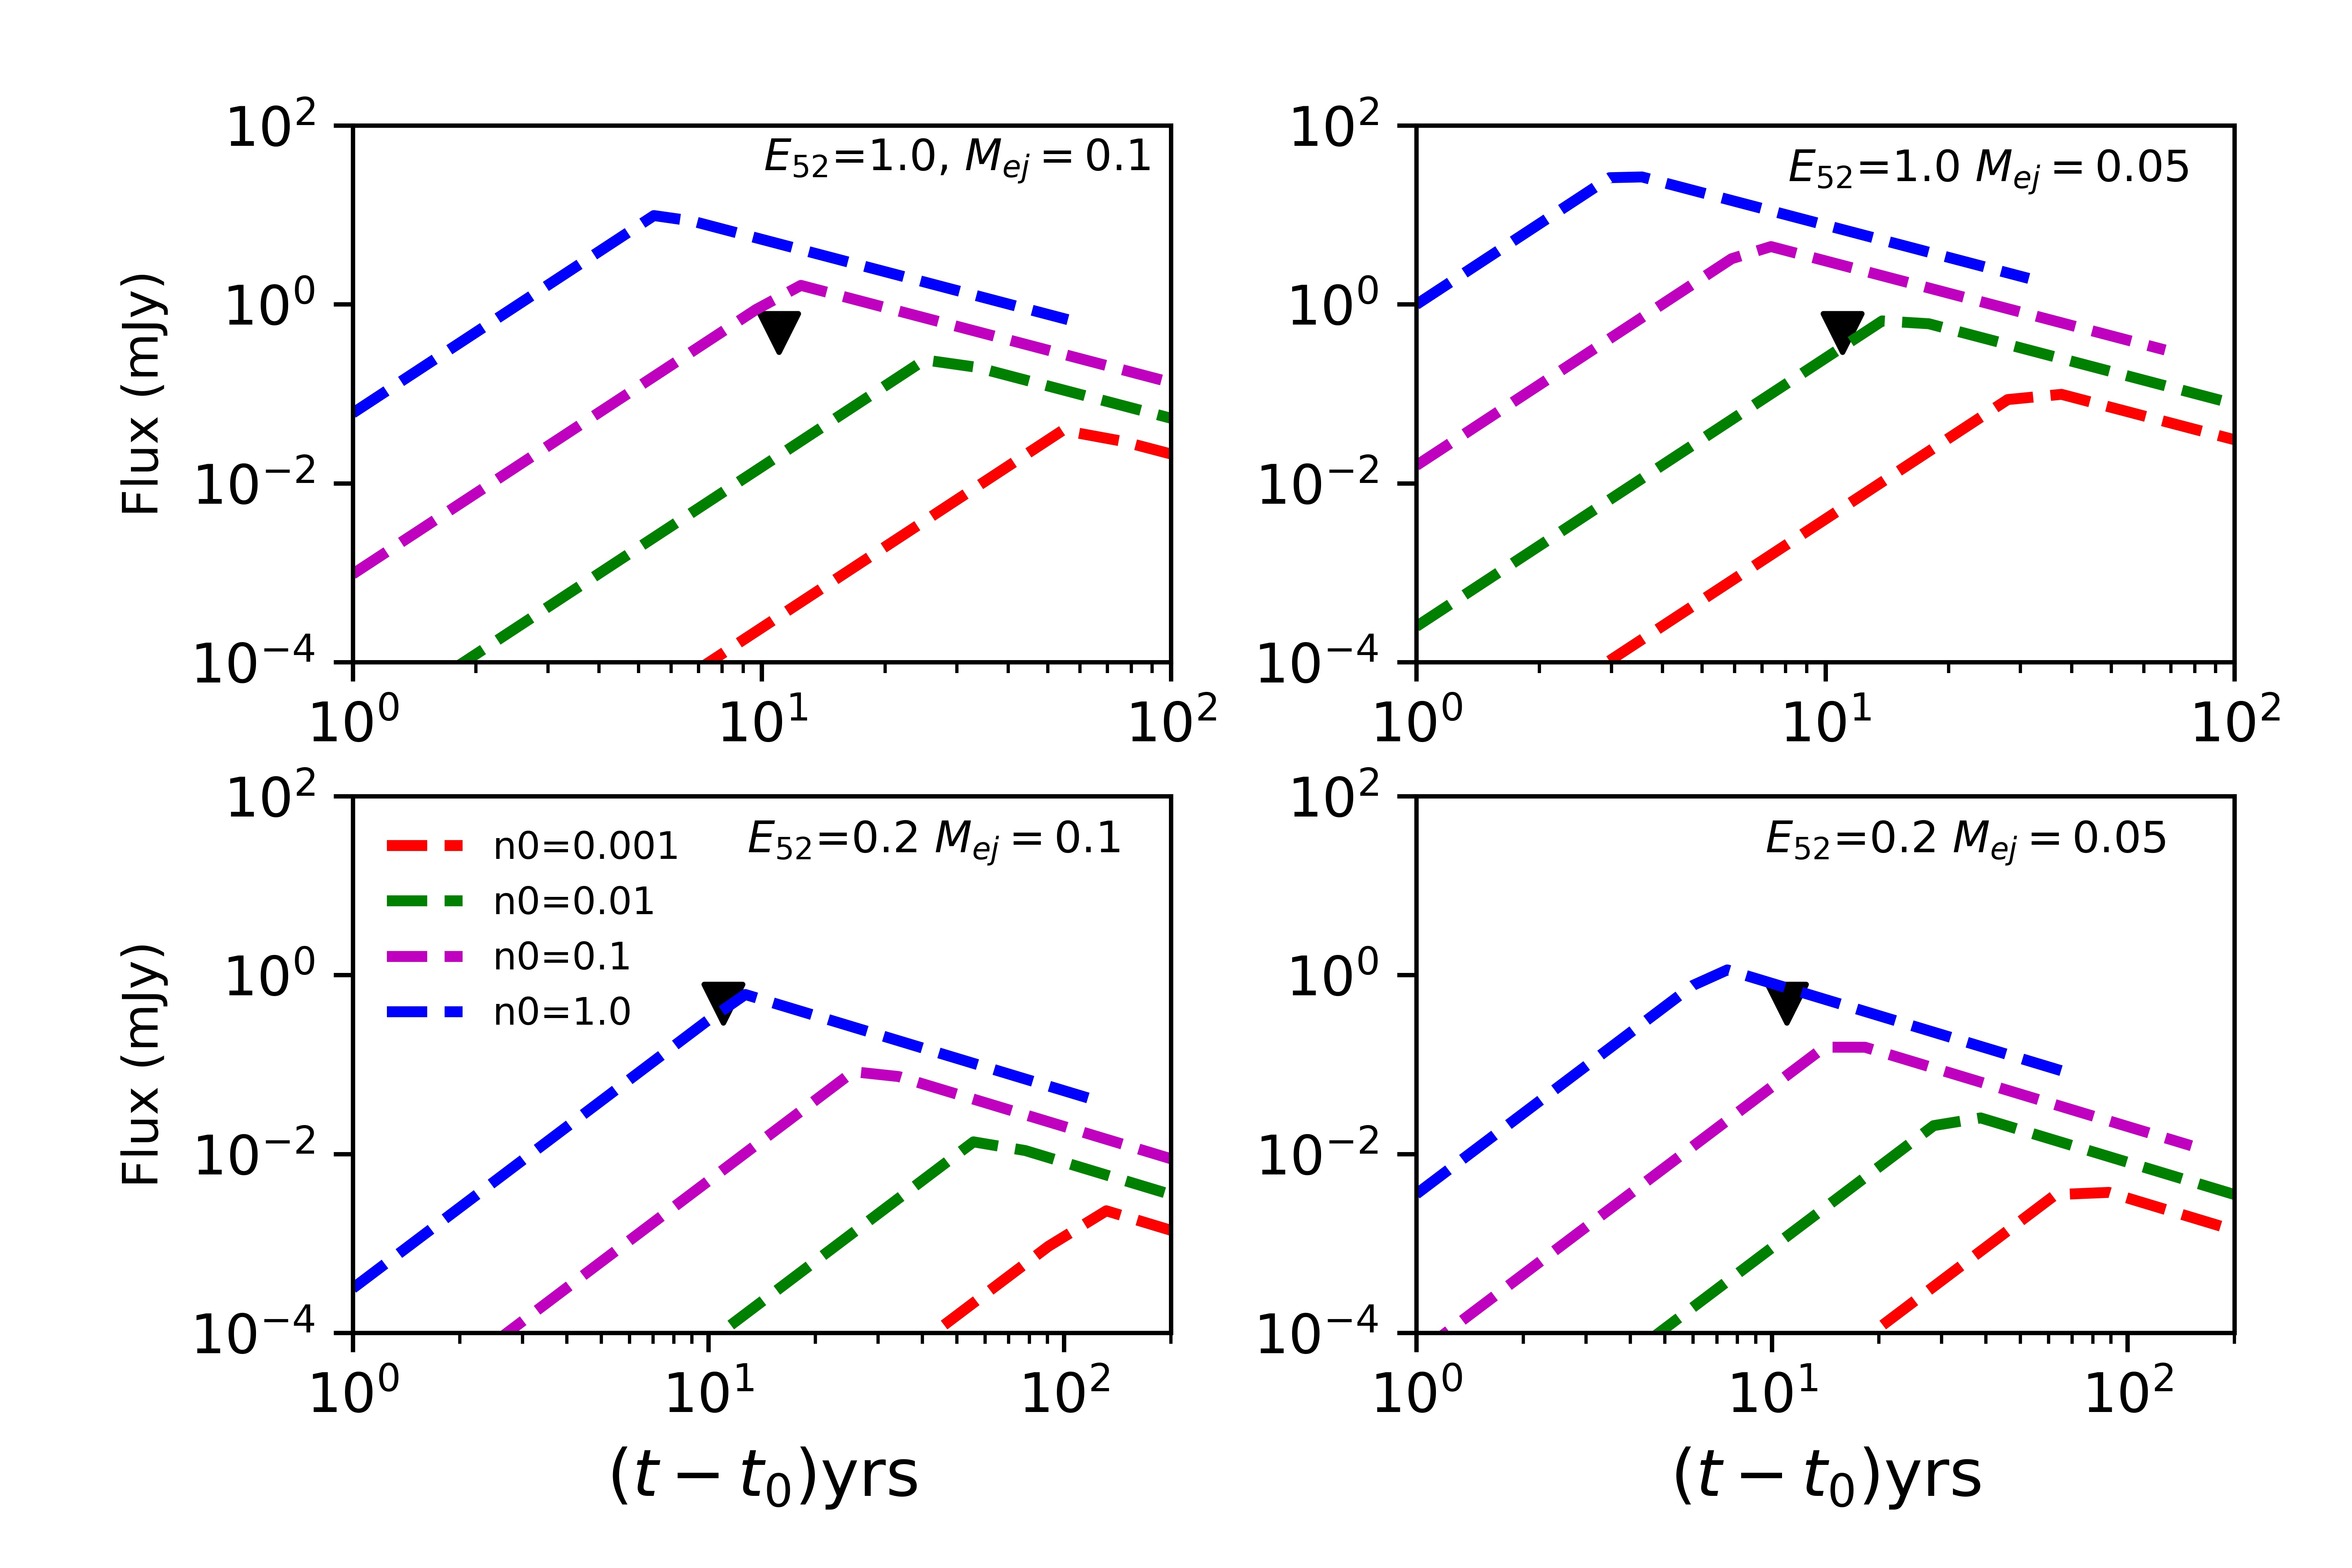

Recreate this plot in Python.
import numpy as np
import matplotlib.pyplot as plt
from matplotlib.font_manager import FontProperties
fontP=FontProperties()
 
#---------------------------------------


#plt.subplot(2,1,1)
def Fong16(E52,mej,n0,dl26,nuobs):
    dl27 = dl26/10.
    t0 = (300./365.)*(E52**-0.5)*((mej/0.01)**(5./6.))/(n0**(1./3.))
    p=2.2
    a=(5.*p-3)*0.25;b=0.25*(5.*p-7.); d=0.25*(p+1.); g=0.5*(p-1)
    c1 = 3.e5*( 1.1**(0.5*(5.*p-7.)) )*( 4.3**(-0.5*(p-1)))
    #print 'c1 is', c1
    f0 = c1*(E52**a)*((mej/0.01)**-b)*(n0**d)/(dl27*dl27*((nuobs/6.)**g))
    tf=(t0,f0)
    return tf
#----------------------------Main code-----------------------
#Give nuobs in GHz
 
#GRB160821b
#dl_26 = 771.e6*3.08e18/1.e26; epoch=1.5
 
#GRB140903a
#dl_26=1874e6*3.08e18/1.e26;  epoch=3.5
 
#GRB100625a
#dl_26=2536.6e6*3.08e18/1.e26;  epoch=7.5
 
plt.subplot(2,2,1)
#GRB100625a
dl_26=771.1e6*3.08e18/1.e26;  epoch=7.5

mej1=0.1
p = 2.2
y = -(15.*p-21.)/10.
 
#plt.text(20.,50.,'GRB160821b, $M_{ej} = 0.01$',horizontalalignment='center',verticalalignment='center')
 
plt.text(30.,40.,'$E_{52}$=1.0, $M_{ej} = 0.1$',horizontalalignment='center',verticalalignment='center',size=8)
 
#td1= MetzBower(10.,1.,0.2,dl_26)[0]
#fp1= MetzBower(10.,1.,0.2,dl_26)[1]
#print td1,fp1
#tin=np.logspace(np.log10(1.5),np.log10(td1),20)
#plt.loglog(tin,10**fout,'g-',label='E52=10, n0 = 1.')
 
 
 
#----- 325 upper limit ----
plt.scatter(11.,0.48,marker='v',color='k',s=50)



td1= Fong16(1.,mej1,0.001,dl_26,0.325)[0]
#print (td1)
tin=np.logspace(np.log10(1.),1.+np.log10(td1),20)
 
fp1= Fong16(1.,mej1,0.001,dl_26,0.6)[1]
fout1= np.log10(fp1)+3.*(np.log10(tin)-np.log10(td1))
fout2= np.log10(fp1)+y*(np.log10(tin)-np.log10(td1))
fout=np.where(tin < td1,fout1,fout2)
plt.loglog(tin,10**(fout-3),'r--',lw=2.0,label='E52=1.0, n0 = 0.001')



#Fong16(E52,mej,n0,dl26,nuobs)
td1= Fong16(1.,mej1,0.01,dl_26,0.6)[0]
tin=np.logspace(np.log10(1.),1.+np.log10(td1),20)
#
fp1= Fong16(1.,mej1,0.01,dl_26,0.6)[1]
fout1= np.log10(fp1)+3.*(np.log10(tin)-np.log10(td1))
fout2= np.log10(fp1)+y*(np.log10(tin)-np.log10(td1))
fout=np.where(tin < td1,fout1,fout2)
plt.loglog(tin,10**(fout-3),'g--',lw=2.0,label='E52=1.0, n0 = 0.01')


#Fong16(E52,mej,n0,dl26,nuobs)
td1= Fong16(1.,mej1,0.1,dl_26,0.6)[0]
tin=np.logspace(np.log10(1.),1.+np.log10(td1),20)
#
fp1= Fong16(1.,mej1,0.1,dl_26,0.6)[1]
fout1= np.log10(fp1)+3.*(np.log10(tin)-np.log10(td1))
fout2= np.log10(fp1)+y*(np.log10(tin)-np.log10(td1))
fout=np.where(tin < td1,fout1,fout2)
plt.loglog(tin,10**(fout-3),'m--',lw=2.0,label='E52=1.0, n0 = 0.1')


#Fong16(E52,mej,n0,dl26,nuobs)
td1= Fong16(1.,mej1,1.,dl_26,0.6)[0]
tin=np.logspace(np.log10(1.),1.+np.log10(td1),20)
#
fp1= Fong16(1.,mej1,1.,dl_26,0.6)[1]
fout1= np.log10(fp1)+3.*(np.log10(tin)-np.log10(td1))
fout2= np.log10(fp1)+y*(np.log10(tin)-np.log10(td1))
fout=np.where(tin < td1,fout1,fout2)
plt.loglog(tin,10**(fout-3),'b--',lw=2.0,label='E52=1.0, n0 = 1.0')

plt.gca().set_xlim(1.,100.)
plt.gca().set_ylim(1.e-4,1.e2)
plt.subplots_adjust(top=0.92, bottom=0.15, left=0.15, right=0.95, hspace=0.25,
                    wspace=0.3)
plt.ylabel('Flux (mJy)',size=9)


plt.subplot(2,2,2)
dl_26=771.1e6*3.08e18/1.e26;  epoch=7.5
mej1=0.05
p = 2.2
y = -(15.*p-21.)/10.

plt.text(25.,30.,'$E_{52}$=1.0 $M_{ej} = 0.05$',horizontalalignment='center',verticalalignment='center',size=8)
 
plt.scatter(11.,0.48,marker='v',color='k',s=50)


td1= Fong16(1.,mej1,0.001,dl_26,0.325)[0]
#print (td1)
tin=np.logspace(np.log10(1.),1.+np.log10(td1),20)
 
fp1= Fong16(1.,mej1,0.001,dl_26,0.325)[1]
fout1= np.log10(fp1)+3.*(np.log10(tin)-np.log10(td1))
fout2= np.log10(fp1)+y*(np.log10(tin)-np.log10(td1))
fout=np.where(tin < td1,fout1,fout2)
plt.loglog(tin,10**(fout-3),'r--',lw=2.0,label='n0=0.001')

td1= Fong16(1.,mej1,0.01,dl_26,0.325)[0]
#print (td1)
tin=np.logspace(np.log10(1.),1.+np.log10(td1),20)
 
fp1= Fong16(1.,mej1,0.01,dl_26,0.325)[1]
fout1= np.log10(fp1)+3.*(np.log10(tin)-np.log10(td1))
fout2= np.log10(fp1)+y*(np.log10(tin)-np.log10(td1))
fout=np.where(tin < td1,fout1,fout2)
plt.loglog(tin,10**(fout-3),'g--',lw=2.0,label='n0=0.01')



td1= Fong16(1.,mej1,0.1,dl_26,0.325)[0]
#print (td1)
tin=np.logspace(np.log10(1.),1.+np.log10(td1),20)
 
fp1= Fong16(1.,mej1,0.1,dl_26,0.325)[1]
fout1= np.log10(fp1)+3.*(np.log10(tin)-np.log10(td1))
fout2= np.log10(fp1)+y*(np.log10(tin)-np.log10(td1))
fout=np.where(tin < td1,fout1,fout2)
plt.loglog(tin,10**(fout-3),'m--',lw=2.0,label='n0=0.1')


td1= Fong16(1.,mej1,1.0,dl_26,0.325)[0]
#print (td1)
tin=np.logspace(np.log10(1.),1.+np.log10(td1),20)
 
fp1= Fong16(1.,mej1,1.0,dl_26,0.325)[1]
fout1= np.log10(fp1)+3.*(np.log10(tin)-np.log10(td1))
fout2= np.log10(fp1)+y*(np.log10(tin)-np.log10(td1))
fout=np.where(tin < td1,fout1,fout2)
plt.loglog(tin,10**(fout-3),'b--',lw=2.0,label='n0=1.0')

plt.gca().set_xlim(1.,100.)
plt.gca().set_ylim(1.e-4,1.e2)


plt.subplot(2,2,3)
dl_26=771.1e6*3.08e18/1.e26;  epoch=7.5
mej1=0.1
p = 2.2
y = -(15.*p-21.)/10.

plt.text(43.,30.,'$E_{52}$=0.2 $M_{ej} = 0.1$',horizontalalignment='center',verticalalignment='center',size=8)
 
plt.scatter(11.,0.48,marker='v',color='k',s=50)


td1= Fong16(2.e-1,mej1,0.001,dl_26,0.325)[0]
#print (td1)
tin=np.logspace(np.log10(1.),1.+np.log10(td1),20)
 
fp1= Fong16(2.e-1,mej1,0.001,dl_26,0.325)[1]
fout1= np.log10(fp1)+3.*(np.log10(tin)-np.log10(td1))
fout2= np.log10(fp1)+y*(np.log10(tin)-np.log10(td1))
fout=np.where(tin < td1,fout1,fout2)
plt.loglog(tin,10**(fout-3),'r--',lw=2.0,label='n0=0.001')


td1= Fong16(2.e-1,mej1,0.01,dl_26,0.325)[0]
#print (td1)
tin=np.logspace(np.log10(1.),1.+np.log10(td1),20)
 
fp1= Fong16(2.e-1,mej1,0.01,dl_26,0.325)[1]
fout1= np.log10(fp1)+3.*(np.log10(tin)-np.log10(td1))
fout2= np.log10(fp1)+y*(np.log10(tin)-np.log10(td1))
fout=np.where(tin < td1,fout1,fout2)
plt.loglog(tin,10**(fout-3),'g--',lw=2.0,label='n0=0.01')


td1= Fong16(2.e-1,mej1,0.1,dl_26,0.325)[0]
#print (td1)
tin=np.logspace(np.log10(1.),1.+np.log10(td1),20)
 
fp1= Fong16(2.e-1,mej1,0.1,dl_26,0.325)[1]
fout1= np.log10(fp1)+3.*(np.log10(tin)-np.log10(td1))
fout2= np.log10(fp1)+y*(np.log10(tin)-np.log10(td1))
fout=np.where(tin < td1,fout1,fout2)
plt.loglog(tin,10**(fout-3),'m--',lw=2.0,label='n0=0.1')


td1= Fong16(2.e-1,mej1,1.0,dl_26,0.325)[0]
#print (td1)
tin=np.logspace(np.log10(1.),1.+np.log10(td1),20)
 
fp1= Fong16(2.e-1,mej1,1.0,dl_26,0.325)[1]
fout1= np.log10(fp1)+3.*(np.log10(tin)-np.log10(td1))
fout2= np.log10(fp1)+y*(np.log10(tin)-np.log10(td1))
fout=np.where(tin < td1,fout1,fout2)
plt.loglog(tin,10**(fout-3),'b--',lw=2.0,label='n0=1.0')

fontP.set_size('x-small')
plt.legend(prop=fontP,ncol=1,loc='left corner').draw_frame(False)
plt.xlabel(r'($t-t_0$)yrs',size=12)
plt.ylabel('Flux (mJy)',size=9)
plt.gca().set_xlim(1.,100.)
plt.gca().set_ylim(1.e-4,1.e2)
plt.gca().set_xlim(1.,200.)
plt.gca().set_ylim(1.e-4,1.e2)
plt.subplots_adjust(top=0.92, bottom=0.15, left=0.15, right=0.95, hspace=0.25,
                    wspace=0.3)

plt.subplot(2,2,4)    
dl_26=771.1e6*3.08e18/1.e26;  epoch=7.5
 
mej1=0.05
p = 2.2
y = -(15.*p-21.)/10.
 
#plt.text(20.,50.,'GRB160821b, $M_{ej} = 0.01$',horizontalalignment='center',verticalalignment='center')
 
plt.text(35.,30.,'$E_{52}$=0.2 $M_{ej} = 0.05$',horizontalalignment='center',verticalalignment='center',size=8)
 
#td1= MetzBower(10.,1.,0.2,dl_26)[0]
#fp1= MetzBower(10.,1.,0.2,dl_26)[1]
#print td1,fp1
#tin=np.logspace(np.log10(1.5),np.log10(td1),20)
#plt.loglog(tin,10**fout,'g-',label='E52=10, n0 = 1.')
 
 
 
#----- 610 upper limit ----
plt.scatter(11.,0.48,marker='v',color='k',s=50)

td1= Fong16(2.e-1,mej1,0.001,dl_26,0.325)[0]
#print (td1)
tin=np.logspace(np.log10(1.),1.+np.log10(td1),20)
 
fp1= Fong16(2.e-1,mej1,0.001,dl_26,0.325)[1]
fout1= np.log10(fp1)+3.*(np.log10(tin)-np.log10(td1))
fout2= np.log10(fp1)+y*(np.log10(tin)-np.log10(td1))
fout=np.where(tin < td1,fout1,fout2)
plt.loglog(tin,10**(fout-3),'r--',lw=2.0,label='n0=0.001')


td1= Fong16(2.e-1,mej1,0.01,dl_26,0.325)[0]
print (td1)
tin=np.logspace(np.log10(1.),1.+np.log10(td1),20)
 
fp1= Fong16(2.e-1,mej1,0.01,dl_26,0.325)[1]
fout1= np.log10(fp1)+3.*(np.log10(tin)-np.log10(td1))
fout2= np.log10(fp1)+y*(np.log10(tin)-np.log10(td1))
fout=np.where(tin < td1,fout1,fout2)
plt.loglog(tin,10**(fout-3),'g--',lw=2.0,label='n0=0.01')


td1= Fong16(2.e-1,mej1,0.1,dl_26,0.325)[0]
#print (td1)
tin=np.logspace(np.log10(1.),1.+np.log10(td1),20)
 
fp1= Fong16(2.e-1,mej1,0.1,dl_26,0.325)[1]
fout1= np.log10(fp1)+3.*(np.log10(tin)-np.log10(td1))
fout2= np.log10(fp1)+y*(np.log10(tin)-np.log10(td1))
fout=np.where(tin < td1,fout1,fout2)
plt.loglog(tin,10**(fout-3),'m--',lw=2.0,label='n0=0.1')


td1= Fong16(2.e-1,mej1,1.0,dl_26,0.325)[0]
#print (td1)
tin=np.logspace(np.log10(1.),1.+np.log10(td1),20)
 
fp1= Fong16(2.e-1,mej1,1.0,dl_26,0.325)[1]
fout1= np.log10(fp1)+3.*(np.log10(tin)-np.log10(td1))
fout2= np.log10(fp1)+y*(np.log10(tin)-np.log10(td1))
fout=np.where(tin < td1,fout1,fout2)
plt.loglog(tin,10**(fout-3),'b--',lw=2.0,label='n0=1.0')
#plt.subplot(2,1,1)
#plt.axhline(y=0.1,xmin=0,xmax=1,ls='-.',c='k')
#plt.axvline(x=epoch,ymin=0,ymax=1,ls='-.',c='k')
plt.xlabel(r'($t-t_0$)yrs',size=12)




#plt.subplot(2,1,1)
#plt.axhline(y=0.1,xmin=0,xmax=1,ls='-.',c='k')
#plt.axvline(x=epoch,ymin=0,ymax=1,ls='-.',c='k')

#pylab.legend(prop=fontP,ncol=3,loc='lower left')

plt.gca().set_xlim(1.,200.)
plt.gca().set_ylim(1.e-4,1.e2)
#plt.grid()
plt.savefig('grb050709_325.jpg',dpi=1000)
plt.show()



























